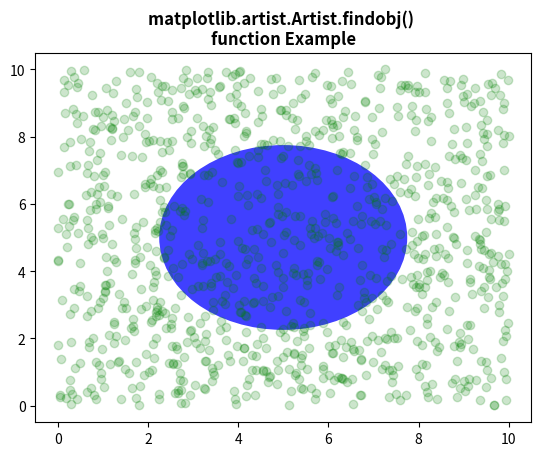

The matplotlib source for this figure:
# Implementation of matplotlib function
from matplotlib.artist import Artist
import numpy as np
import matplotlib.pyplot as plt
import matplotlib.patches as mpatches

fig, ax = plt.subplots()
x, y = 10 * np.random.rand(2, 1000)
ax.plot(x, y, 'go', alpha=0.2)

circ = mpatches.Circle((0.5, 0.5), 0.25,
                       transform=ax.transAxes,
                       facecolor='blue',
                       alpha=0.75)
ax.add_patch(circ)

print("Value return : \n",
      *list(Artist.findobj(ax)), sep="\n")

plt.title("""matplotlib.artist.Artist.findobj() 
function Example""", fontweight="bold")

plt.show()
